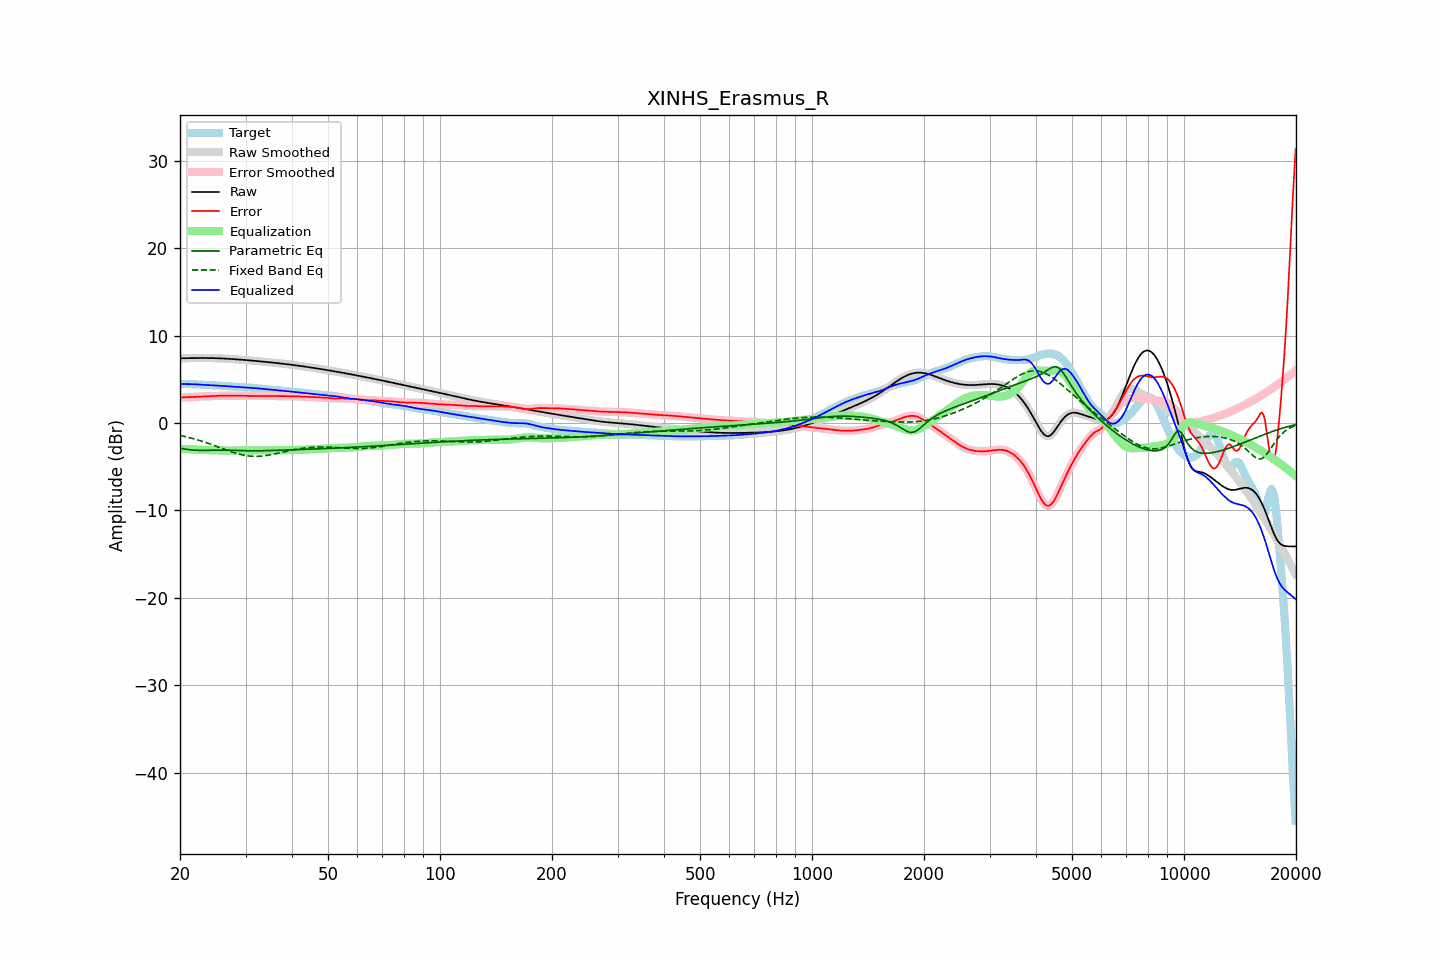

Source data for this figure (header and first rows):
frequency, raw, error, smoothed, error_smoothed, equalization, parametric_eq, fixed_band_eq, equalized_raw, equalized_smoothed, target
20.00, 7.43, 2.95, 7.43, 2.95, -2.95, -2.88, -1.40, 4.48, 4.48, 4.48
20.20, 7.43, 2.95, 7.43, 2.95, -2.95, -2.91, -1.44, 4.48, 4.48, 4.48
20.40, 7.44, 2.96, 7.44, 2.96, -2.96, -2.94, -1.48, 4.48, 4.48, 4.48
20.61, 7.44, 2.96, 7.44, 2.96, -2.96, -2.97, -1.52, 4.48, 4.48, 4.48
20.81, 7.44, 2.97, 7.44, 2.97, -2.97, -3.00, -1.57, 4.48, 4.48, 4.48
21.02, 7.45, 2.97, 7.45, 2.97, -2.97, -3.02, -1.62, 4.47, 4.47, 4.47
21.23, 7.45, 2.98, 7.45, 2.98, -2.98, -3.04, -1.66, 4.47, 4.47, 4.47
21.44, 7.45, 2.99, 7.45, 2.99, -2.99, -3.06, -1.71, 4.46, 4.46, 4.47
21.66, 7.46, 3.00, 7.46, 3.00, -3.00, -3.08, -1.76, 4.46, 4.46, 4.46
21.87, 7.46, 3.01, 7.46, 3.01, -3.01, -3.09, -1.81, 4.45, 4.45, 4.45
22.09, 7.46, 3.02, 7.46, 3.02, -3.02, -3.10, -1.87, 4.44, 4.44, 4.44
22.31, 7.46, 3.03, 7.46, 3.03, -3.03, -3.11, -1.92, 4.43, 4.43, 4.43
22.54, 7.46, 3.04, 7.46, 3.04, -3.04, -3.11, -1.98, 4.42, 4.42, 4.42
22.76, 7.46, 3.06, 7.46, 3.05, -3.05, -3.12, -2.03, 4.41, 4.41, 4.41
22.99, 7.46, 3.07, 7.46, 3.07, -3.06, -3.12, -2.09, 4.40, 4.40, 4.40
23.22, 7.46, 3.07, 7.46, 3.07, -3.07, -3.12, -2.15, 4.39, 4.39, 4.39
23.45, 7.46, 3.08, 7.46, 3.08, -3.08, -3.11, -2.21, 4.38, 4.38, 4.38
23.69, 7.46, 3.09, 7.46, 3.09, -3.09, -3.11, -2.28, 4.38, 4.38, 4.37
23.92, 7.46, 3.09, 7.46, 3.09, -3.09, -3.10, -2.34, 4.37, 4.37, 4.37
24.16, 7.45, 3.09, 7.45, 3.10, -3.10, -3.10, -2.41, 4.36, 4.36, 4.36
24.40, 7.45, 3.10, 7.45, 3.10, -3.10, -3.09, -2.47, 4.35, 4.35, 4.35
24.65, 7.45, 3.11, 7.45, 3.11, -3.11, -3.09, -2.54, 4.34, 4.34, 4.34
24.89, 7.44, 3.11, 7.44, 3.11, -3.12, -3.09, -2.61, 4.32, 4.32, 4.33
25.14, 7.43, 3.12, 7.43, 3.12, -3.12, -3.08, -2.68, 4.31, 4.31, 4.31
25.39, 7.43, 3.13, 7.43, 3.13, -3.13, -3.08, -2.74, 4.30, 4.30, 4.30
25.65, 7.42, 3.14, 7.42, 3.14, -3.14, -3.08, -2.81, 4.28, 4.28, 4.28
25.91, 7.41, 3.14, 7.41, 3.14, -3.14, -3.08, -2.88, 4.27, 4.27, 4.27
26.16, 7.40, 3.15, 7.40, 3.15, -3.15, -3.09, -2.95, 4.26, 4.26, 4.25
26.43, 7.39, 3.15, 7.39, 3.15, -3.15, -3.09, -3.02, 4.24, 4.24, 4.24
26.69, 7.38, 3.15, 7.38, 3.15, -3.15, -3.09, -3.09, 4.23, 4.23, 4.23
26.96, 7.37, 3.15, 7.37, 3.15, -3.15, -3.10, -3.15, 4.22, 4.22, 4.22
27.23, 7.36, 3.15, 7.36, 3.15, -3.15, -3.11, -3.22, 4.21, 4.21, 4.22
27.50, 7.35, 3.14, 7.35, 3.14, -3.15, -3.11, -3.28, 4.20, 4.20, 4.21
27.77, 7.34, 3.14, 7.34, 3.14, -3.14, -3.12, -3.34, 4.19, 4.19, 4.19
28.05, 7.32, 3.14, 7.32, 3.14, -3.14, -3.13, -3.40, 4.18, 4.18, 4.18
28.33, 7.31, 3.14, 7.31, 3.14, -3.14, -3.14, -3.46, 4.17, 4.17, 4.17
28.62, 7.30, 3.14, 7.30, 3.14, -3.14, -3.14, -3.51, 4.16, 4.15, 4.15
28.90, 7.28, 3.14, 7.28, 3.14, -3.14, -3.15, -3.56, 4.14, 4.14, 4.14
29.19, 7.27, 3.14, 7.27, 3.14, -3.14, -3.16, -3.60, 4.13, 4.13, 4.13
29.48, 7.25, 3.14, 7.25, 3.14, -3.14, -3.16, -3.64, 4.12, 4.12, 4.12
29.78, 7.24, 3.13, 7.24, 3.13, -3.13, -3.16, -3.68, 4.11, 4.11, 4.11
30.08, 7.22, 3.13, 7.22, 3.13, -3.13, -3.17, -3.71, 4.10, 4.10, 4.10
30.38, 7.21, 3.12, 7.21, 3.12, -3.12, -3.17, -3.74, 4.08, 4.08, 4.09
30.68, 7.19, 3.12, 7.19, 3.12, -3.12, -3.17, -3.77, 4.07, 4.07, 4.07
30.99, 7.18, 3.12, 7.18, 3.12, -3.12, -3.17, -3.78, 4.06, 4.06, 4.06
31.30, 7.16, 3.12, 7.16, 3.12, -3.12, -3.17, -3.80, 4.04, 4.04, 4.04
31.61, 7.14, 3.12, 7.14, 3.12, -3.12, -3.17, -3.81, 4.03, 4.03, 4.03
31.93, 7.13, 3.12, 7.13, 3.12, -3.12, -3.17, -3.81, 4.01, 4.01, 4.01
32.24, 7.11, 3.12, 7.11, 3.12, -3.12, -3.17, -3.81, 3.99, 3.99, 3.99
32.57, 7.09, 3.12, 7.09, 3.12, -3.12, -3.17, -3.80, 3.97, 3.97, 3.97
32.89, 7.07, 3.12, 7.07, 3.12, -3.12, -3.16, -3.79, 3.96, 3.96, 3.96
33.22, 7.06, 3.12, 7.06, 3.12, -3.12, -3.16, -3.77, 3.94, 3.94, 3.94
33.55, 7.04, 3.12, 7.04, 3.12, -3.12, -3.16, -3.75, 3.92, 3.92, 3.92
33.89, 7.02, 3.12, 7.02, 3.12, -3.12, -3.15, -3.72, 3.90, 3.90, 3.90
34.23, 7.00, 3.11, 7.00, 3.11, -3.11, -3.15, -3.70, 3.89, 3.89, 3.89
34.57, 6.98, 3.11, 6.98, 3.11, -3.11, -3.14, -3.67, 3.87, 3.87, 3.87
34.92, 6.96, 3.11, 6.96, 3.11, -3.11, -3.14, -3.63, 3.85, 3.85, 3.85
35.27, 6.95, 3.11, 6.95, 3.11, -3.11, -3.13, -3.60, 3.84, 3.84, 3.84
35.62, 6.93, 3.11, 6.93, 3.11, -3.11, -3.13, -3.56, 3.82, 3.82, 3.82
35.97, 6.91, 3.11, 6.91, 3.11, -3.11, -3.12, -3.52, 3.80, 3.80, 3.80
... 635 more rows
